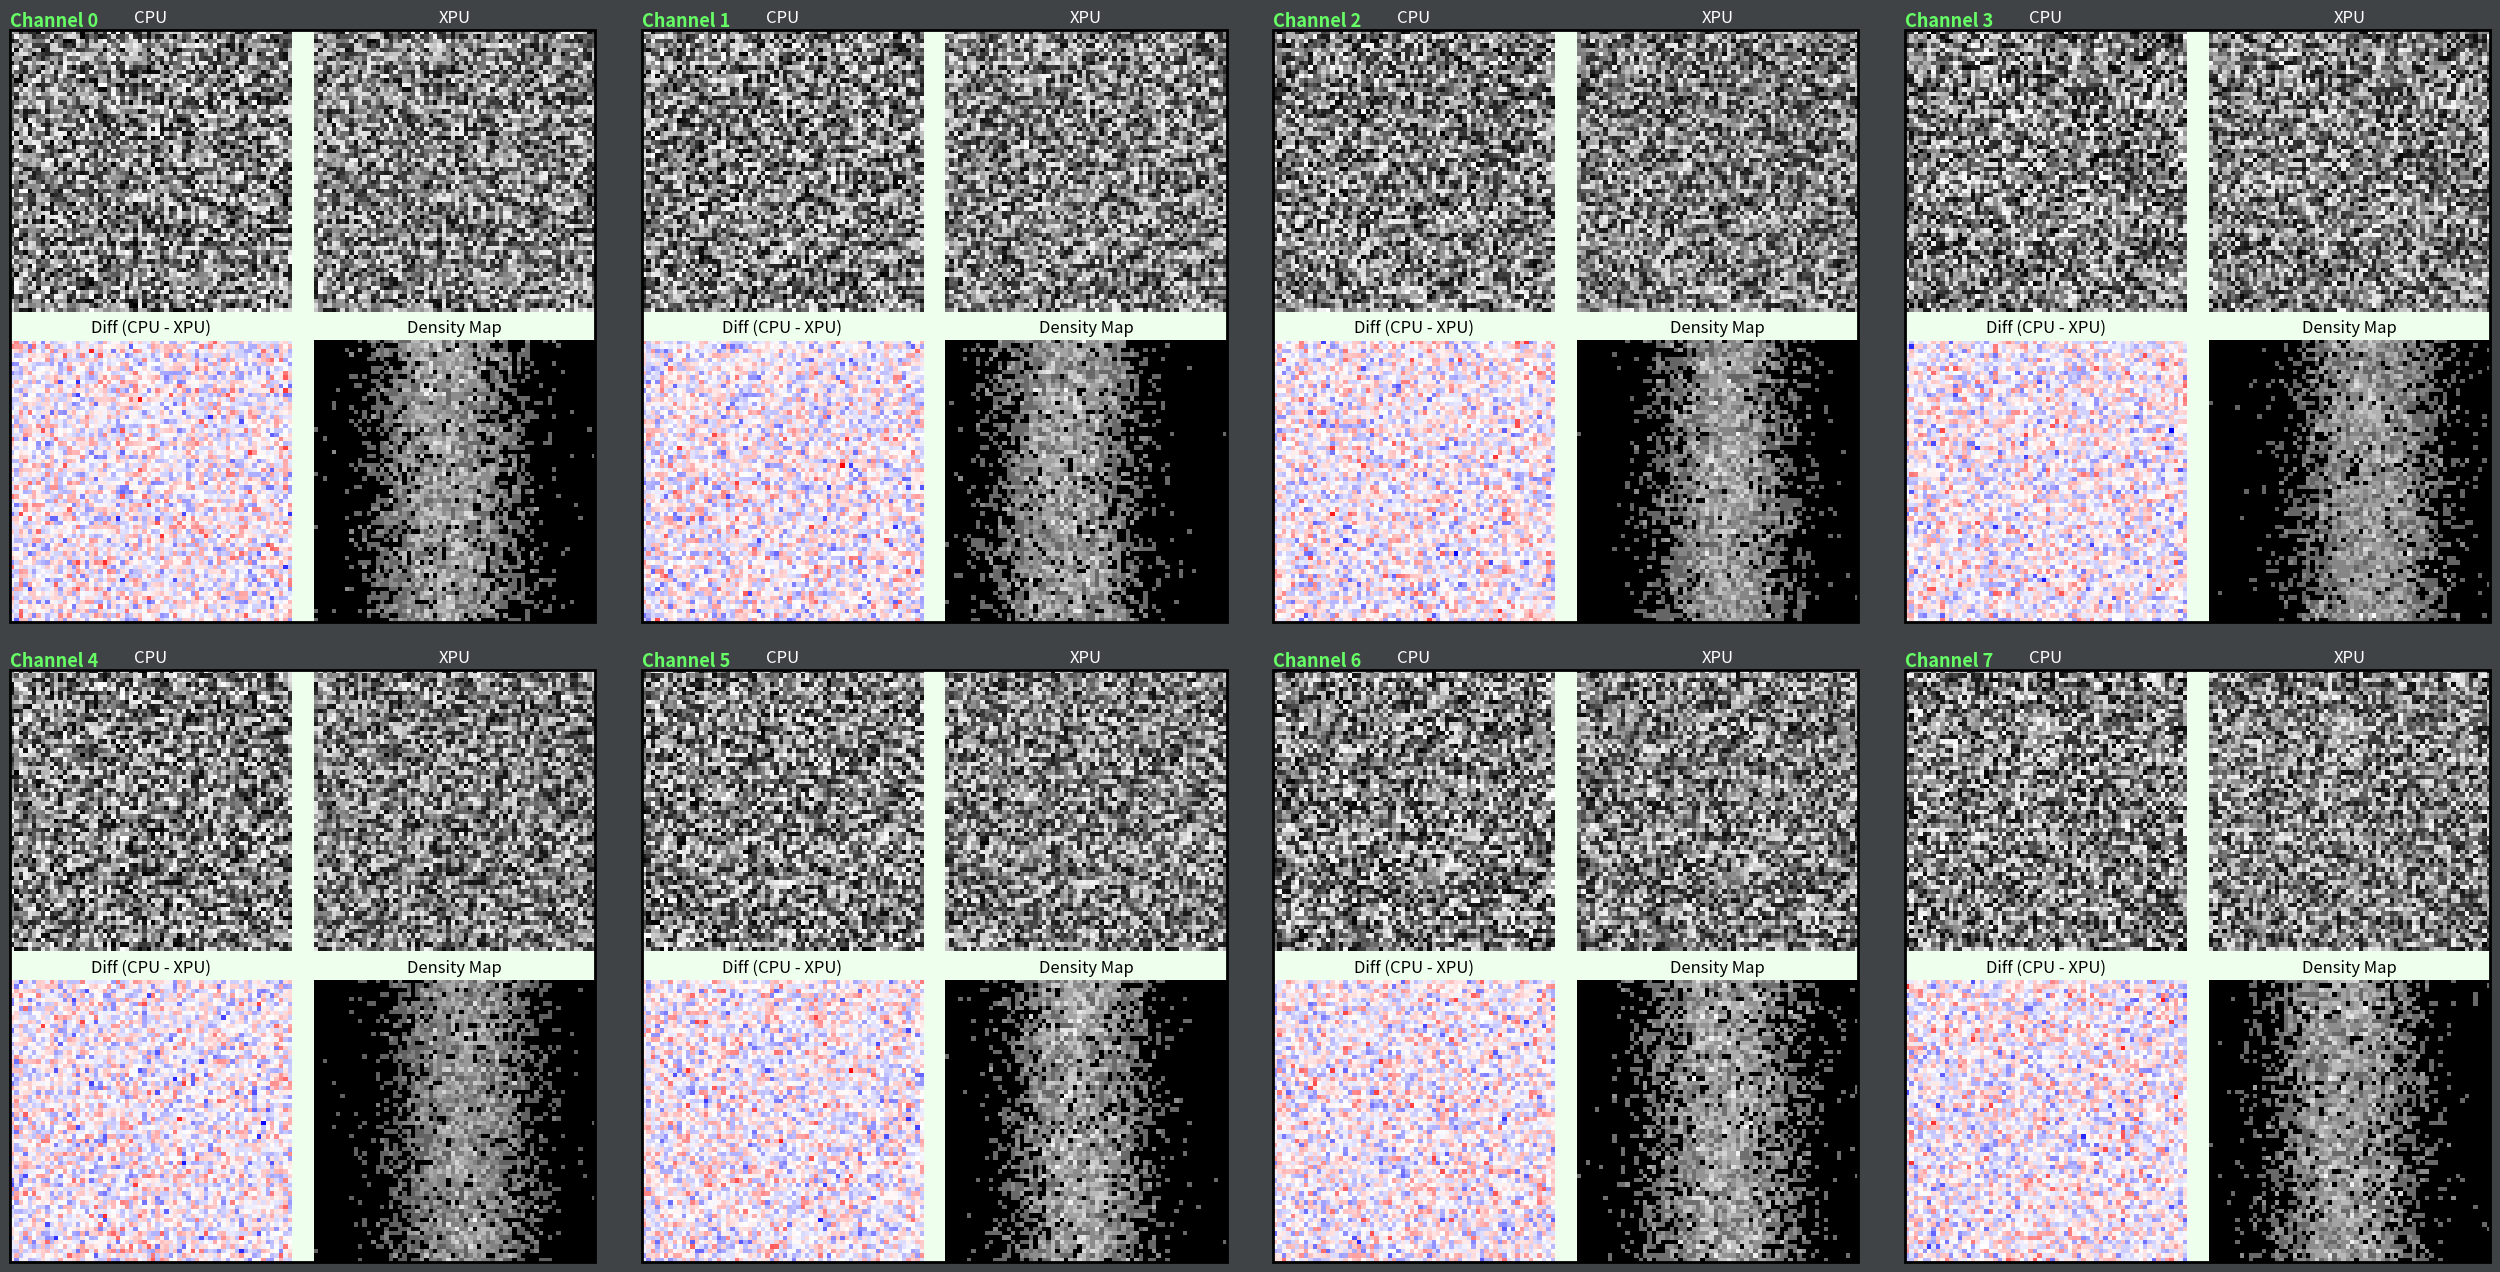

Here is the Python script that generated this plot:
#!/usr/bin/env python3
"""
Visualizes differences between two NumPy arrays (CPU and XPU outputs)

For each channel a 2×2 grid is displayed:
  ┌─────────────┬─────────────┐
  │   CPU       │   XPU       │
  │ (reference) │ (perturbed) │
  ├─────────────┼─────────────┤
  │ Difference  │  Density    │
  │ (CPU - XPU) │   Map       │
  └─────────────┴─────────────┘
"""

import numpy as np
import math
import matplotlib.pyplot as plt
import matplotlib.gridspec as gridspec
import matplotlib.patches as patches


def reshape_to_3d(arr):
    if arr.ndim == 1:
        return arr.reshape(1, 1, 1)
    elif arr.ndim == 2:
        H, W = arr.shape
        return arr.reshape(1, H, W)
    elif arr.ndim == 3:
        return arr
    elif arr.ndim == 4:
        N, C, H, W = arr.shape
        return arr.reshape(N * C, H, W)
    elif arr.ndim == 5:
        N, D, C, H, W = arr.shape
        return arr.reshape(N * D * C, H, W)
    else:
        raise ValueError("Unsupported tensor dimensions. Supported up to 5D tensors.")


def plot_diagnostics(cpu, xpu, ref_plugin_name="CPU", main_plugin_name="XPU"):
    cpu = reshape_to_3d(cpu)
    xpu = reshape_to_3d(xpu)

    np.nan_to_num(cpu, nan=0.0, posinf=0.0, neginf=0.0)
    np.nan_to_num(xpu, nan=0.0, posinf=0.0, neginf=0.0)

    diff = cpu - xpu
    C, H, W = cpu.shape

    n_blocks_per_row = max(1, min(8, math.ceil(C / int(math.sqrt(C))) // 2 * 2))
    n_block_rows = math.ceil(C / n_blocks_per_row)

    fig = plt.figure(figsize=(8 * n_blocks_per_row, 8 * n_block_rows), facecolor='#404345')

    outer = gridspec.GridSpec(n_block_rows, n_blocks_per_row, wspace=0.08, hspace=0.08)

    max_abs_diff = np.abs(diff).max()
    global_vmin = -max_abs_diff
    global_vmax = max_abs_diff

    for i in range(C):
        block_row = i // n_blocks_per_row
        block_col = i % n_blocks_per_row

        inner = gridspec.GridSpecFromSubplotSpec(
            2, 2, subplot_spec=outer[block_row, block_col], wspace=0.08, hspace=0.1
        )

        inner_axes = []

        # Top Left: CPU image with individual title.
        ax_cpu = fig.add_subplot(inner[0, 0])
        ax_cpu.imshow(cpu[i], cmap='gray')
        ax_cpu.set_title(f"{ref_plugin_name}", fontsize=12, color='white')
        ax_cpu.axis('off')
        inner_axes.append(ax_cpu)

        # Top Right: XPU image with individual title.
        ax_xpu = fig.add_subplot(inner[0, 1])
        ax_xpu.imshow(xpu[i], cmap='gray')
        ax_xpu.set_title(f"{main_plugin_name}", fontsize=12, color='white')
        ax_xpu.axis('off')
        inner_axes.append(ax_xpu)

        # Bottom Left: Difference image with individual title.
        ax_diff = fig.add_subplot(inner[1, 0])
        ax_diff.imshow(diff[i], cmap='bwr', vmin=global_vmin, vmax=global_vmax)
        ax_diff.set_title(f"Diff ({ref_plugin_name} - {main_plugin_name})", fontsize=12, color='black')
        ax_diff.axis('off')
        inner_axes.append(ax_diff)

        # Bottom Right: Density Map with individual title.
        ch_cpu = cpu[i]
        ch_diff = diff[i]
        bins = 64
        density, _, _ = np.histogram2d(ch_cpu.flatten(), ch_diff.flatten(), bins=bins)
        density = np.power(density, 0.4) # NOTE original scale 0.25
        ax_density = fig.add_subplot(inner[1, 1])
        ax_density.imshow(density, cmap='gray', aspect='auto', origin='lower')
        ax_density.set_title("Density Map", fontsize=12, color='black')
        ax_density.axis('off')
        inner_axes.append(ax_density)

        # Compute the union of the inner axes positions in figure coordinates.
        positions = [ax.get_position() for ax in inner_axes]
        left = min(pos.x0 for pos in positions)
        bottom = min(pos.y0 for pos in positions)
        right = max(pos.x1 for pos in positions)
        top = max(pos.y1 for pos in positions)
        width = right - left
        height = top - bottom

        # Draw a patch covering the union so that the inner 2x2 area is white.
        inner_patch = patches.Rectangle(
            (left, bottom), width, height,
            linewidth=0, edgecolor='none', facecolor='#eeffee',
            transform=fig.transFigure, zorder=0
        )
        fig.add_artist(inner_patch)

        # Draw a border around the union.
        rect = patches.Rectangle(
            (left, bottom), width, height,
            linewidth=2, edgecolor='black', facecolor='none',
            transform=fig.transFigure, zorder=10
        )
        fig.add_artist(rect)

        # Add a single channel label above the top-left corner of the border.
        overall_label_offset = 0.000  # Adjust vertical offset as needed.
        fig.text(left, top + overall_label_offset, f"Channel {i}",
                 va="bottom", ha="left", fontsize=13, fontweight='bold', color='#66ff66')

    return fig


def main():
    nd = 4
    cpu_input, xpu_input = [], []

    if nd == 2:
        H, W = 64, 64
        cpu_input = np.random.rand(H, W).astype(np.float32) * 255
        xpu_input = cpu_input + np.random.normal(scale=5, size=(H, W)).astype(np.float32)
    elif nd == 3:
        C, H, W = 20, 64, 64
        cpu_input = np.random.rand(C, H, W).astype(np.float32) * 255
        xpu_input = cpu_input + np.random.normal(scale=5, size=(C, H, W)).astype(np.float32)
    elif nd == 4:
        N, C, H, W = 2, 4, 64, 64
        cpu_input = np.random.rand(N, C, H, W).astype(np.float32) * 255
        xpu_input = cpu_input + np.random.normal(scale=5, size=(N, C, H, W)).astype(np.float32)

    fig = plot_diagnostics(cpu_input, xpu_input)
    fig.show()


if __name__ == '__main__':
    main()
